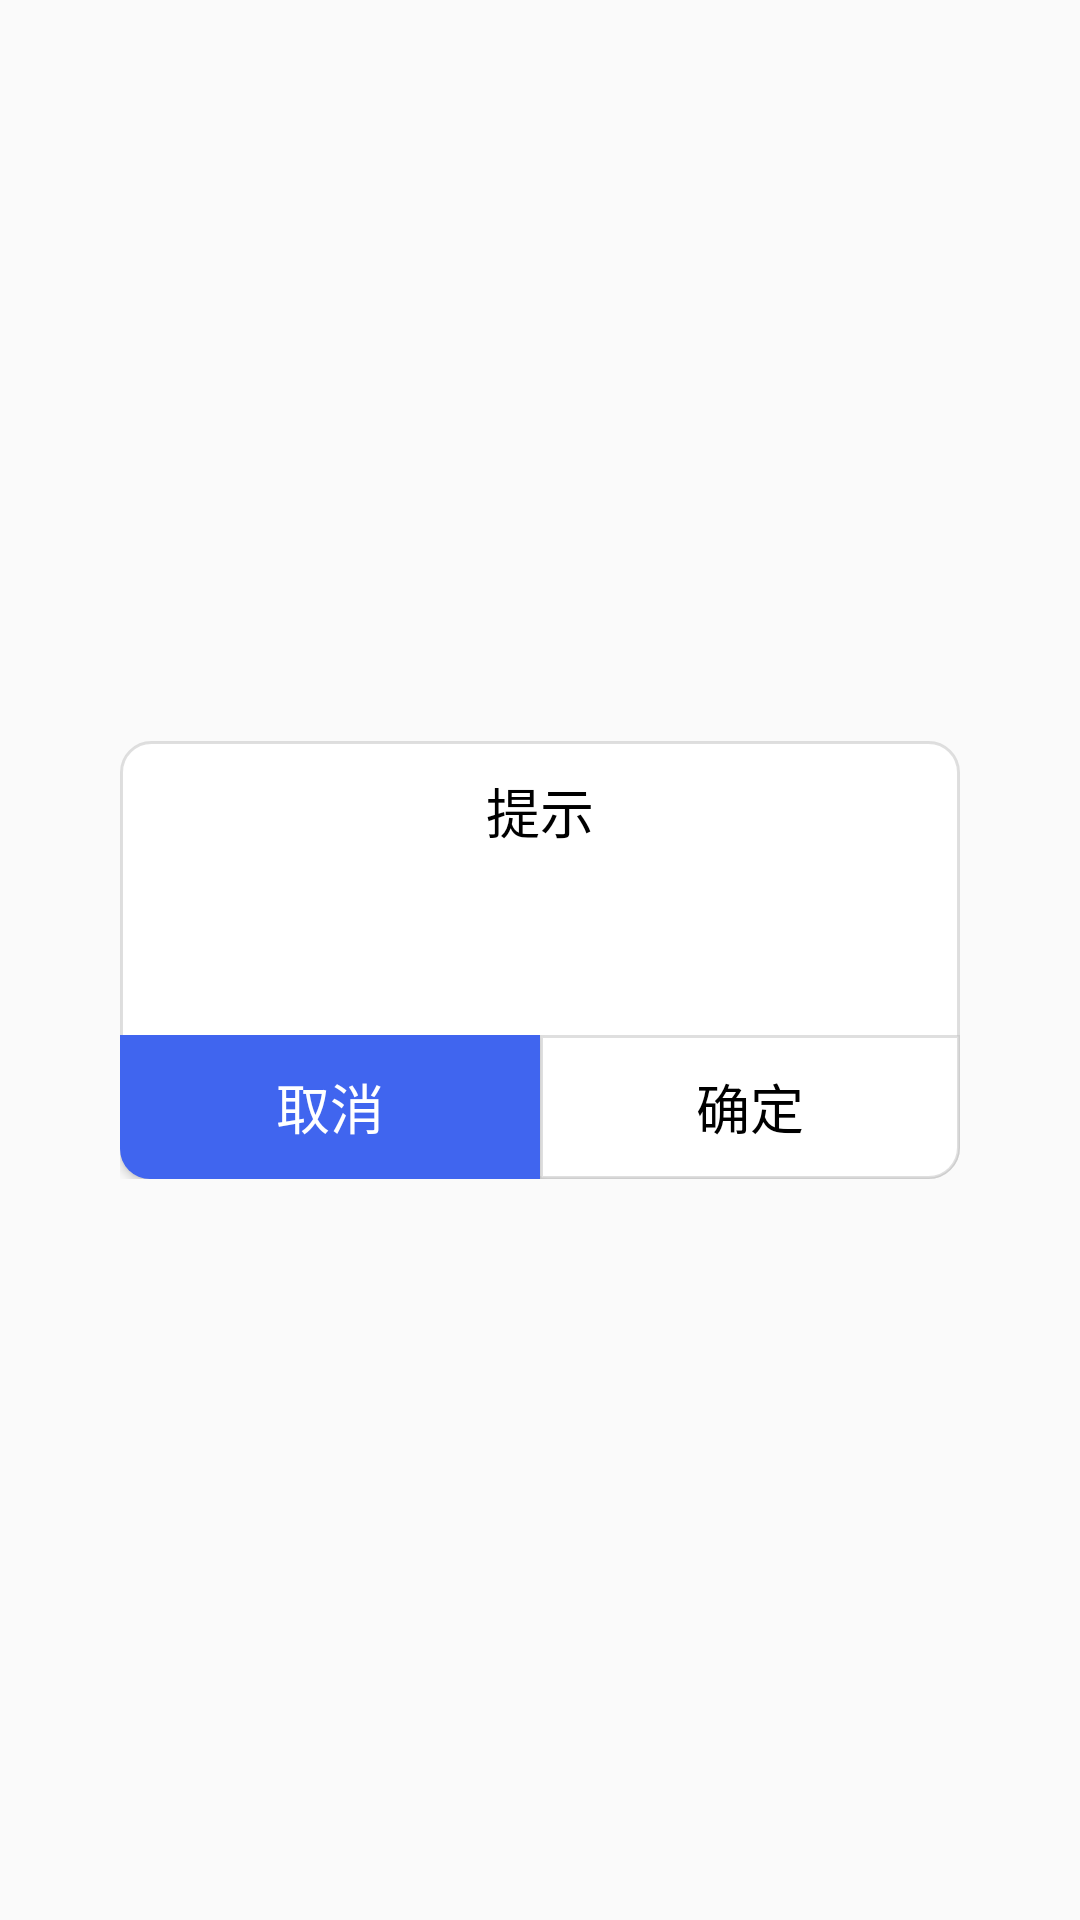

Layout XML and referenced resources for this Android screen:
<!-- AndroidManifest.xml: application theme AppTheme -->
<!-- res/layout/dialog_confirm_cancel_util.xml -->
<?xml version="1.0" encoding="utf-8"?>
<RelativeLayout xmlns:android="http://schemas.android.com/apk/res/android"
                android:id="@+id/comfirmdialog_view"
                android:layout_width="match_parent"
                android:layout_height="match_parent"
                android:background="@android:color/transparent"
                android:gravity="center">

    <RelativeLayout
        android:id="@+id/relativeLayout"
        android:layout_width="wrap_content"
        android:layout_height="wrap_content"
        android:layout_marginLeft="@dimen/confirm_cancel_util_dialog_margin"
        android:layout_marginRight="@dimen/confirm_cancel_util_dialog_margin"
        android:background="@drawable/dialog_confirm_cancel_util_bg" >
        
        <TextView
            android:id="@+id/title"
            android:layout_width="match_parent"
            android:layout_height="wrap_content"
            android:gravity="center"
            android:text="@string/confirm_cancel_title"
            android:textColor="@color/confirm_cancel_util_dialog_title_color"
            android:textSize="@dimen/confirm_cancel_util_dialog_title_text_size"
            android:paddingTop="@dimen/confirm_cancel_util_dialog_title_padding"/>

        
        <TextView
            android:id="@+id/message"
            android:layout_width="match_parent"
            android:layout_height="wrap_content"
            android:layout_below="@id/title"
            android:gravity="left"
            android:textColor="@color/confirm_cancel_util_dialog_message_color"
            android:text=""
            android:textSize="@dimen/confirm_cancel_util_dialog_message_text_size"
            android:paddingTop="@dimen/confirm_cancel_util_dialog_message_padding"
            android:paddingBottom="@dimen/confirm_cancel_util_dialog_message_padding"
            android:paddingLeft="@dimen/confirm_cancel_util_dialog_delever_margin"
            android:paddingRight="@dimen/confirm_cancel_util_dialog_delever_margin"/>
        
        <LinearLayout
            android:layout_width="match_parent"
            android:layout_height="wrap_content"
            android:layout_below="@id/message"
            android:orientation="horizontal"
            android:background="@android:color/transparent" >
            
            <Button
                android:id="@+id/cancel"
                android:layout_width="0.0dp"
                android:layout_height="wrap_content"
                android:layout_weight="1"
                android:background="@drawable/dialog_confirm_cancel_util_left_btn_bg"
                android:gravity="center"
                android:text="@string/confirm_cancel_left_btn"
                android:textColor="@color/confirm_cancel_util_dialog_btn_left_text_color"
                android:textSize="@dimen/confirm_cancel_util_dialog_btn_text_size"
                android:paddingTop="@dimen/confirm_cancel_util_dialog_title_padding"
                android:paddingBottom="@dimen/confirm_cancel_util_dialog_title_padding" />

            
            <Button
                android:id="@+id/confirm"
                android:layout_width="0.0dip"
                android:layout_height="wrap_content"
                android:layout_weight="1.0"
                android:background="@drawable/dialog_confirm_cancel_util_right_btn_bg"
                android:gravity="center"
                android:text="@string/confirm_cancel_right_btn"
                android:textColor="@color/confirm_cancel_util_dialog_btn_right_text_color"
                android:textSize="@dimen/confirm_cancel_util_dialog_btn_text_size"
                android:paddingTop="@dimen/confirm_cancel_util_dialog_title_padding"
                android:paddingBottom="@dimen/confirm_cancel_util_dialog_title_padding" />
        </LinearLayout>
    </RelativeLayout>

</RelativeLayout>
<!-- resources referenced by this layout -->
<resources>
  <color name="confirm_cancel_util_dialog_btn_left_text_color">#ffffffff</color>
  <color name="confirm_cancel_util_dialog_btn_right_text_color">#000000</color>
  <color name="confirm_cancel_util_dialog_message_color">#6A6A6A</color>
  <color name="confirm_cancel_util_dialog_title_color">#000000</color>
  <dimen name="confirm_cancel_util_dialog_btn_text_size">18sp</dimen>
  <dimen name="confirm_cancel_util_dialog_delever_margin">8dp</dimen>
  <dimen name="confirm_cancel_util_dialog_margin">40dp</dimen>
  <dimen name="confirm_cancel_util_dialog_message_padding">20dp</dimen>
  <dimen name="confirm_cancel_util_dialog_message_text_size">16sp</dimen>
  <dimen name="confirm_cancel_util_dialog_title_padding">10dp</dimen>
  <dimen name="confirm_cancel_util_dialog_title_text_size">18sp</dimen>
  <!-- drawable dialog_confirm_cancel_util_bg (drawable) -->
  <?xml version="1.0" encoding="utf-8"?>
  <shape xmlns:android="http://schemas.android.com/apk/res/android"
         android:shape="rectangle" >
  
      
      <corners
          android:topLeftRadius="@dimen/confirm_cancel_util_dialog_corners"
          android:topRightRadius="@dimen/confirm_cancel_util_dialog_corners"
          android:bottomLeftRadius="@dimen/confirm_cancel_util_dialog_corners"
          android:bottomRightRadius="@dimen/confirm_cancel_util_dialog_corners"/>
  
      
      <stroke
          android:width="1.0dip"
          android:color="@color/confirm_cancel_util_dialog_stroke_color" />
  
      
      
  
      
      <solid android:color="@color/confirm_cancel_util_dialog_solid_color" />
  
  </shape>
  <!-- drawable dialog_confirm_cancel_util_left_btn_bg (drawable) -->
  <?xml version="1.0" encoding="utf-8"?>
  <selector xmlns:android="http://schemas.android.com/apk/res/android" >
      
      <item android:state_pressed="true">
          <shape android:shape="rectangle">
              
              <solid
                  android:color="@color/confirm_cancel_util_dialog_btn_left_color"/>
              
              
              
              <corners
                  android:bottomLeftRadius="@dimen/confirm_cancel_util_dialog_corners"></corners>
          </shape>
      </item>
  
      
      <item >
          <shape android:shape="rectangle">
              
              <solid
                  android:color="@color/confirm_cancel_util_dialog_btn_left_color"/>
              
              
              
              <corners
                  android:bottomLeftRadius="@dimen/confirm_cancel_util_dialog_corners"></corners>
          </shape>
      </item>
  
  </selector>
  <string name="confirm_cancel_left_btn">取消</string>
  <string name="confirm_cancel_right_btn">确定</string>
  <string name="confirm_cancel_title">提示</string>
  <style name="AppTheme" parent="Theme.AppCompat.Light.DarkActionBar">
          
          <item name="colorPrimary">@color/colorPrimary</item>
          <item name="colorPrimaryDark">@color/colorPrimaryDark</item>
          <item name="colorAccent">@color/colorAccent</item>
      </style>
  <dimen name="confirm_cancel_util_dialog_corners">10dp</dimen>
  <color name="confirm_cancel_util_dialog_stroke_color">#7fbfbfbf</color>
  <color name="confirm_cancel_util_dialog_solid_color">#ffffffff</color>
  <color name="confirm_cancel_util_dialog_btn_left_color">#4065EF</color>
  <color name="confirm_cancel_util_dialog_btn_right_color">#ffffff</color>
  <color name="colorPrimary">#3F51B5</color>
  <color name="colorPrimaryDark">#303F9F</color>
  <color name="colorAccent">#FF4081</color>
</resources>
